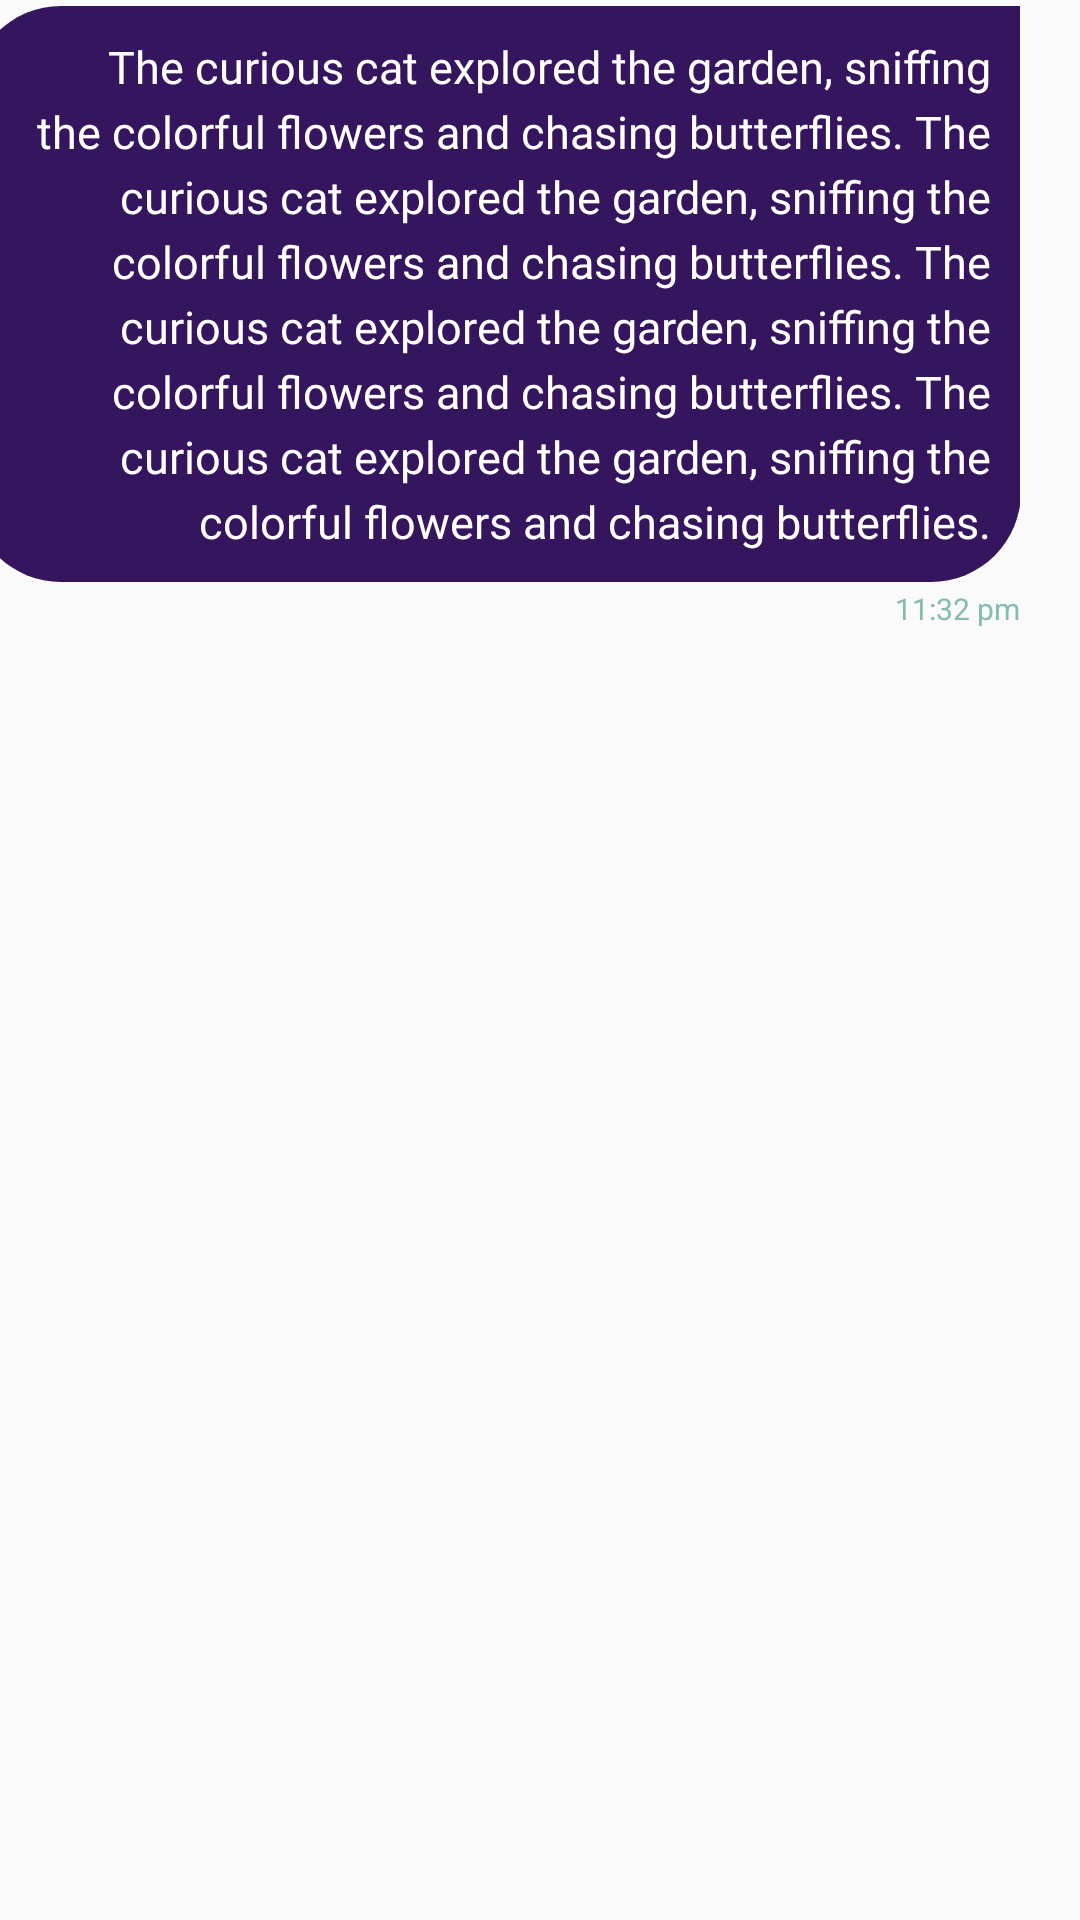

Android layout source for this screen:
<!-- AndroidManifest.xml: application theme Purple.Theme -->
<!-- res/layout/sender_message_view.xml -->
<androidx.constraintlayout.widget.ConstraintLayout xmlns:android="http://schemas.android.com/apk/res/android"
    xmlns:app="http://schemas.android.com/apk/res-auto"
    xmlns:tools="http://schemas.android.com/tools"
    android:layout_width="match_parent"
    android:layout_height="wrap_content"
    android:layout_marginBottom="10sp"
    app:layout_constraintTop_toTopOf="parent"

    tools:layout_editor_absoluteX="60dp">

    <androidx.constraintlayout.widget.ConstraintLayout
        android:id="@+id/constraintLayout2"

        android:layout_marginTop="2dp"
        android:layout_width="wrap_content"
        android:layout_height="wrap_content"

        android:layout_marginEnd="20dp"
        android:maxWidth="350dp"
        app:layout_constraintEnd_toEndOf="parent"
        app:layout_constraintTop_toTopOf="parent">

        <TextView
            android:id="@+id/senderMessage"
            android:layout_width="wrap_content"
            android:layout_height="wrap_content"
            android:background="@drawable/sender_message_background"
            android:fontFamily="@font/comfortaa_font"


            android:lineSpacingExtra="4dp"
            android:maxWidth="350dp"
            android:padding="10sp"
            android:text="The curious cat explored the garden, sniffing the colorful flowers and chasing butterflies.
The curious cat explored the garden, sniffing the colorful flowers and chasing butterflies.
The curious cat explored the garden, sniffing the colorful flowers and chasing butterflies.
The curious cat explored the garden, sniffing the colorful flowers and chasing butterflies."
            android:textAlignment="viewEnd"
            android:textColor="#fff"
            android:textSize="15sp"


            app:layout_constraintBottom_toBottomOf="parent"
            app:layout_constraintEnd_toEndOf="parent"
            app:layout_constraintStart_toStartOf="parent"
            app:layout_constraintTop_toTopOf="parent">


        </TextView>

    </androidx.constraintlayout.widget.ConstraintLayout>


    <TextView
            android:id="@+id/senderTimeStamp"
            android:layout_width="wrap_content"
            android:layout_height="wrap_content"
            android:layout_marginTop="2dp"

            android:text="11:32 pm"
            android:textColor="#86BAB3"
            android:textSize="10dp"
            app:layout_constraintEnd_toEndOf="@+id/constraintLayout2"
            app:layout_constraintTop_toBottomOf="@+id/constraintLayout2" />

        
        
        
        
        
        
        
        
        
        





</androidx.constraintlayout.widget.ConstraintLayout>
<!-- resources referenced by this layout -->
<resources>
  <!-- drawable baseline_check_circle_24 (drawable) -->
  <vector android:height="24dp" android:tint="#28AFE2"
      android:viewportHeight="24" android:viewportWidth="24"
      android:width="24dp" xmlns:android="http://schemas.android.com/apk/res/android">
      <path android:fillColor="@android:color/white" android:pathData="M12,2C6.48,2 2,6.48 2,12s4.48,10 10,10 10,-4.48 10,-10S17.52,2 12,2zM10,17l-5,-5 1.41,-1.41L10,14.17l7.59,-7.59L19,8l-9,9z"/>
  </vector>
  <!-- drawable sender_message_background (drawable) -->
  <?xml version="1.0" encoding="utf-8"?>
  <selector xmlns:android="http://schemas.android.com/apk/res/android">
  <item>
      <shape android:shape="rectangle">
  
          <solid android:color="#35155D" />
          <corners android:topLeftRadius="30sp"
                  android:bottomLeftRadius="30sp"
                  android:bottomRightRadius="30sp" />
  
      </shape>
  </item>
  </selector>
  <style name="Purple.Theme" parent="Base.Theme.Javaappversion13">
  
          <item name="backgroundColor">@color/purple_background</item>
          <item name="tabBackground">@color/purple_tab_background</item>
  
      </style>
  <style name="Base.Theme.Javaappversion13" parent="Theme.AppCompat.Light.NoActionBar">
          
          
      </style>
  <color name="purple_background">#21023C</color>
  <color name="purple_tab_background">#360263</color>
</resources>
